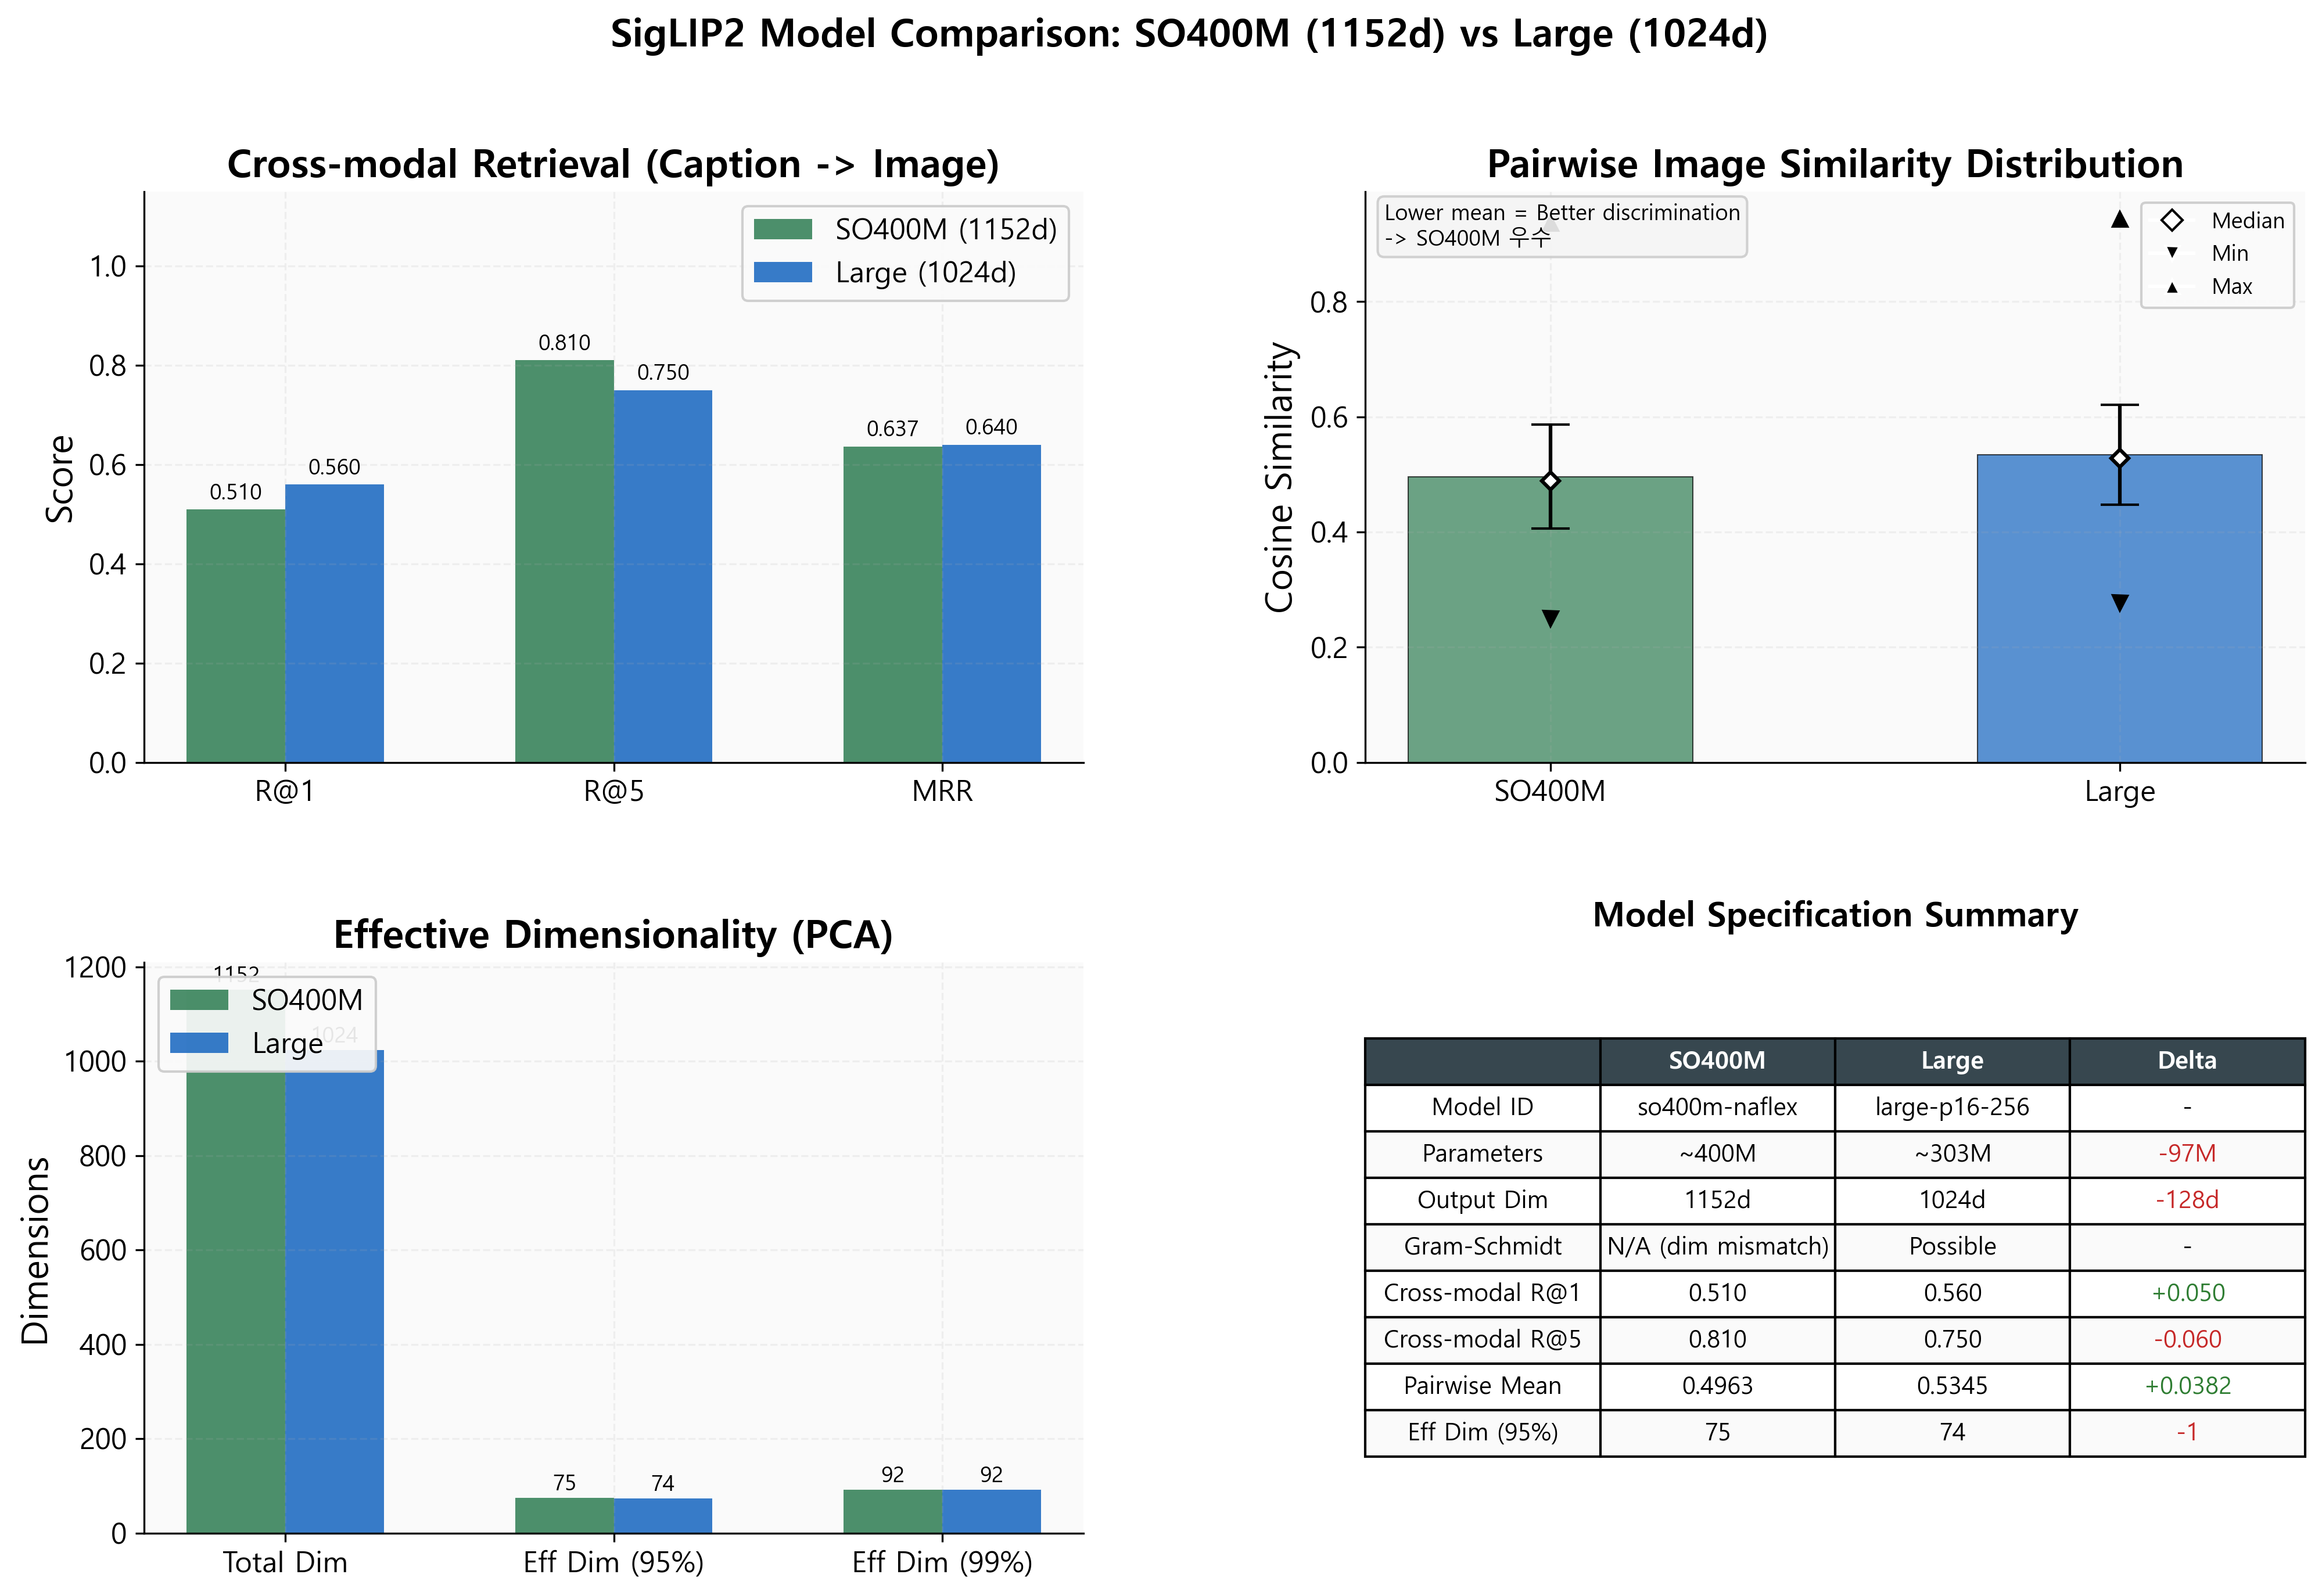

The Python source for this figure:
"""Figures/v4/fig_siglip2_comparison.py — SigLIP2 SO400M vs Large 시각화.

입력: DI_TriCHEF/results/*_siglip2_bench.json
출력:
  - fig_siglip2_comparison.png  (종합 비교: 막대 + violin + 사양 표)
"""
from __future__ import annotations

import sys
from pathlib import Path

import matplotlib.pyplot as plt
import matplotlib.gridspec as gridspec
import numpy as np

sys.path.insert(0, str(Path(__file__).resolve().parent))
from _common import setup_style, save, load_latest_result, MODEL_COLORS


def plot_comparison(data: dict) -> None:
    setup_style()

    models = data["models"]
    so = models["SO400M"]
    lg = models["Large"]

    fig = plt.figure(figsize=(16, 10))
    gs = gridspec.GridSpec(2, 2, hspace=0.35, wspace=0.30)
    fig.suptitle("SigLIP2 Model Comparison: SO400M (1152d) vs Large (1024d)",
                 fontsize=16, fontweight="bold")

    # ── (1) Cross-modal R@1/R@5/MRR 막대 비교 ────────────────
    ax1 = fig.add_subplot(gs[0, 0])
    metrics = ["r1", "r5", "mrr"]
    labels = ["R@1", "R@5", "MRR"]
    x = np.arange(len(metrics))
    w = 0.30

    so_vals = [so["cross_modal"][m] for m in metrics]
    lg_vals = [lg["cross_modal"][m] for m in metrics]

    bars1 = ax1.bar(x - w/2, so_vals, w, label="SO400M (1152d)",
                    color=MODEL_COLORS["SO400M"], alpha=0.85)
    bars2 = ax1.bar(x + w/2, lg_vals, w, label="Large (1024d)",
                    color=MODEL_COLORS["Large"], alpha=0.85)

    # 값 표시
    for bars in (bars1, bars2):
        for bar in bars:
            h = bar.get_height()
            ax1.text(bar.get_x() + bar.get_width()/2, h + 0.01,
                     f"{h:.3f}", ha="center", va="bottom", fontsize=9)

    ax1.set_xticks(x)
    ax1.set_xticklabels(labels)
    ax1.set_ylabel("Score")
    ax1.set_ylim(0, 1.15)
    ax1.set_title("Cross-modal Retrieval (Caption -> Image)")
    ax1.legend(loc="upper right")

    # ── (2) Pairwise cosine similarity 분포 비교 ──────────────
    ax2 = fig.add_subplot(gs[0, 1])

    pw_data = {
        "SO400M": so["pairwise"],
        "Large": lg["pairwise"],
    }

    model_names = list(pw_data.keys())
    means = [pw_data[m]["mean"] for m in model_names]
    stds = [pw_data[m]["std"] for m in model_names]
    mins = [pw_data[m]["min"] for m in model_names]
    maxs = [pw_data[m]["max"] for m in model_names]
    medians = [pw_data[m]["median"] for m in model_names]

    x2 = np.arange(len(model_names))
    colors = [MODEL_COLORS[m] for m in model_names]

    # Mean +/- Std 막대
    ax2.bar(x2, means, 0.5, yerr=stds, capsize=8,
            color=colors, alpha=0.7, edgecolor="black", linewidth=0.5)

    # Min/Max/Median 점 표시
    for i, m in enumerate(model_names):
        ax2.plot(i, mins[i], "v", color="black", markersize=6)
        ax2.plot(i, maxs[i], "^", color="black", markersize=6)
        ax2.plot(i, medians[i], "D", color="white", markersize=5,
                 markeredgecolor="black", markeredgewidth=1.5)

    ax2.set_xticks(x2)
    ax2.set_xticklabels(model_names)
    ax2.set_ylabel("Cosine Similarity")
    ax2.set_title("Pairwise Image Similarity Distribution")

    # 범례
    from matplotlib.lines import Line2D
    legend_elements = [
        Line2D([0], [0], marker="D", color="w", markerfacecolor="white",
               markeredgecolor="black", markersize=6, label="Median"),
        Line2D([0], [0], marker="v", color="w", markerfacecolor="black",
               markersize=6, label="Min"),
        Line2D([0], [0], marker="^", color="w", markerfacecolor="black",
               markersize=6, label="Max"),
    ]
    ax2.legend(handles=legend_elements, loc="upper right", fontsize=9)

    # 낮은 mean = 더 나은 discrimination 주석
    better = "SO400M" if means[0] < means[1] else "Large"
    ax2.annotate(
        f"Lower mean = Better discrimination\n-> {better} 우수",
        xy=(0.02, 0.98), xycoords="axes fraction",
        ha="left", va="top", fontsize=9,
        bbox=dict(boxstyle="round,pad=0.3", facecolor="#F5F5F5",
                  edgecolor="#CCCCCC", alpha=0.9),
    )

    # ── (3) Effective Dimensionality 비교 ─────────────────────
    ax3 = fig.add_subplot(gs[1, 0])

    ed_metrics = ["total_dim", "eff_dim_95", "eff_dim_99"]
    ed_labels = ["Total Dim", "Eff Dim (95%)", "Eff Dim (99%)"]
    x3 = np.arange(len(ed_metrics))

    so_ed = [so["effective_dim"][m] for m in ed_metrics]
    lg_ed = [lg["effective_dim"][m] for m in ed_metrics]

    bars3 = ax3.bar(x3 - w/2, so_ed, w, label="SO400M",
                    color=MODEL_COLORS["SO400M"], alpha=0.85)
    bars4 = ax3.bar(x3 + w/2, lg_ed, w, label="Large",
                    color=MODEL_COLORS["Large"], alpha=0.85)

    for bars in (bars3, bars4):
        for bar in bars:
            h = bar.get_height()
            ax3.text(bar.get_x() + bar.get_width()/2, h + 5,
                     f"{int(h)}", ha="center", va="bottom", fontsize=9)

    ax3.set_xticks(x3)
    ax3.set_xticklabels(ed_labels)
    ax3.set_ylabel("Dimensions")
    ax3.set_title("Effective Dimensionality (PCA)")
    ax3.legend(loc="upper left")

    # ── (4) 모델 사양 요약 테이블 ─────────────────────────────
    ax4 = fig.add_subplot(gs[1, 1])
    ax4.axis("off")

    # Cross-modal delta 계산
    cm_delta_r1 = lg["cross_modal"]["r1"] - so["cross_modal"]["r1"]
    cm_delta_r5 = lg["cross_modal"]["r5"] - so["cross_modal"]["r5"]

    table_data = [
        ["", "SO400M", "Large", "Delta"],
        ["Model ID", "so400m-naflex", "large-p16-256", "-"],
        ["Parameters", "~400M", "~303M", "-97M"],
        ["Output Dim", "1152d", "1024d", "-128d"],
        ["Gram-Schmidt", "N/A (dim mismatch)", "Possible", "-"],
        ["Cross-modal R@1", f"{so['cross_modal']['r1']:.3f}",
         f"{lg['cross_modal']['r1']:.3f}", f"{cm_delta_r1:+.3f}"],
        ["Cross-modal R@5", f"{so['cross_modal']['r5']:.3f}",
         f"{lg['cross_modal']['r5']:.3f}", f"{cm_delta_r5:+.3f}"],
        ["Pairwise Mean", f"{so['pairwise']['mean']:.4f}",
         f"{lg['pairwise']['mean']:.4f}",
         f"{lg['pairwise']['mean'] - so['pairwise']['mean']:+.4f}"],
        ["Eff Dim (95%)", f"{so['effective_dim']['eff_dim_95']}",
         f"{lg['effective_dim']['eff_dim_95']}",
         f"{lg['effective_dim']['eff_dim_95'] - so['effective_dim']['eff_dim_95']:+d}"],
    ]

    table = ax4.table(
        cellText=table_data[1:],
        colLabels=table_data[0],
        loc="center",
        cellLoc="center",
    )
    table.auto_set_font_size(False)
    table.set_fontsize(10)
    table.scale(1.0, 1.6)

    # 헤더 스타일
    for j in range(4):
        table[0, j].set_facecolor("#37474F")
        table[0, j].set_text_props(color="white", fontweight="bold")

    # 행 색상 교차
    for i in range(1, len(table_data)):
        color = "#FAFAFA" if i % 2 == 0 else "white"
        for j in range(4):
            table[i, j].set_facecolor(color)

    # Delta 열 색상 (양수=녹색, 음수=빨간)
    for i in range(1, len(table_data)):
        cell = table[i, 3]
        text = table_data[i][3]
        if text.startswith("+"):
            cell.set_text_props(color="#2E7D32")
        elif text.startswith("-") and text != "-":
            cell.set_text_props(color="#C62828")

    ax4.set_title("Model Specification Summary", fontsize=14,
                  fontweight="bold", pad=15)

    fig.tight_layout(rect=[0, 0, 1, 0.94])
    save(fig, "fig_siglip2_comparison.png")


def main() -> None:
    data = load_latest_result("siglip2_bench")
    plot_comparison(data)

    # 결론 출력
    so = data["models"]["SO400M"]
    lg = data["models"]["Large"]
    d = lg["cross_modal"]["r5"] - so["cross_modal"]["r5"]
    print(f"\nCross-modal R@5 delta (Large - SO400M): {d:+.3f}")
    if d > 0:
        print("  -> Large가 cross-modal 검색에서 우수")
    elif d < 0:
        print("  -> SO400M이 cross-modal 검색에서 우수")
    else:
        print("  -> 동등")


if __name__ == "__main__":
    main()
